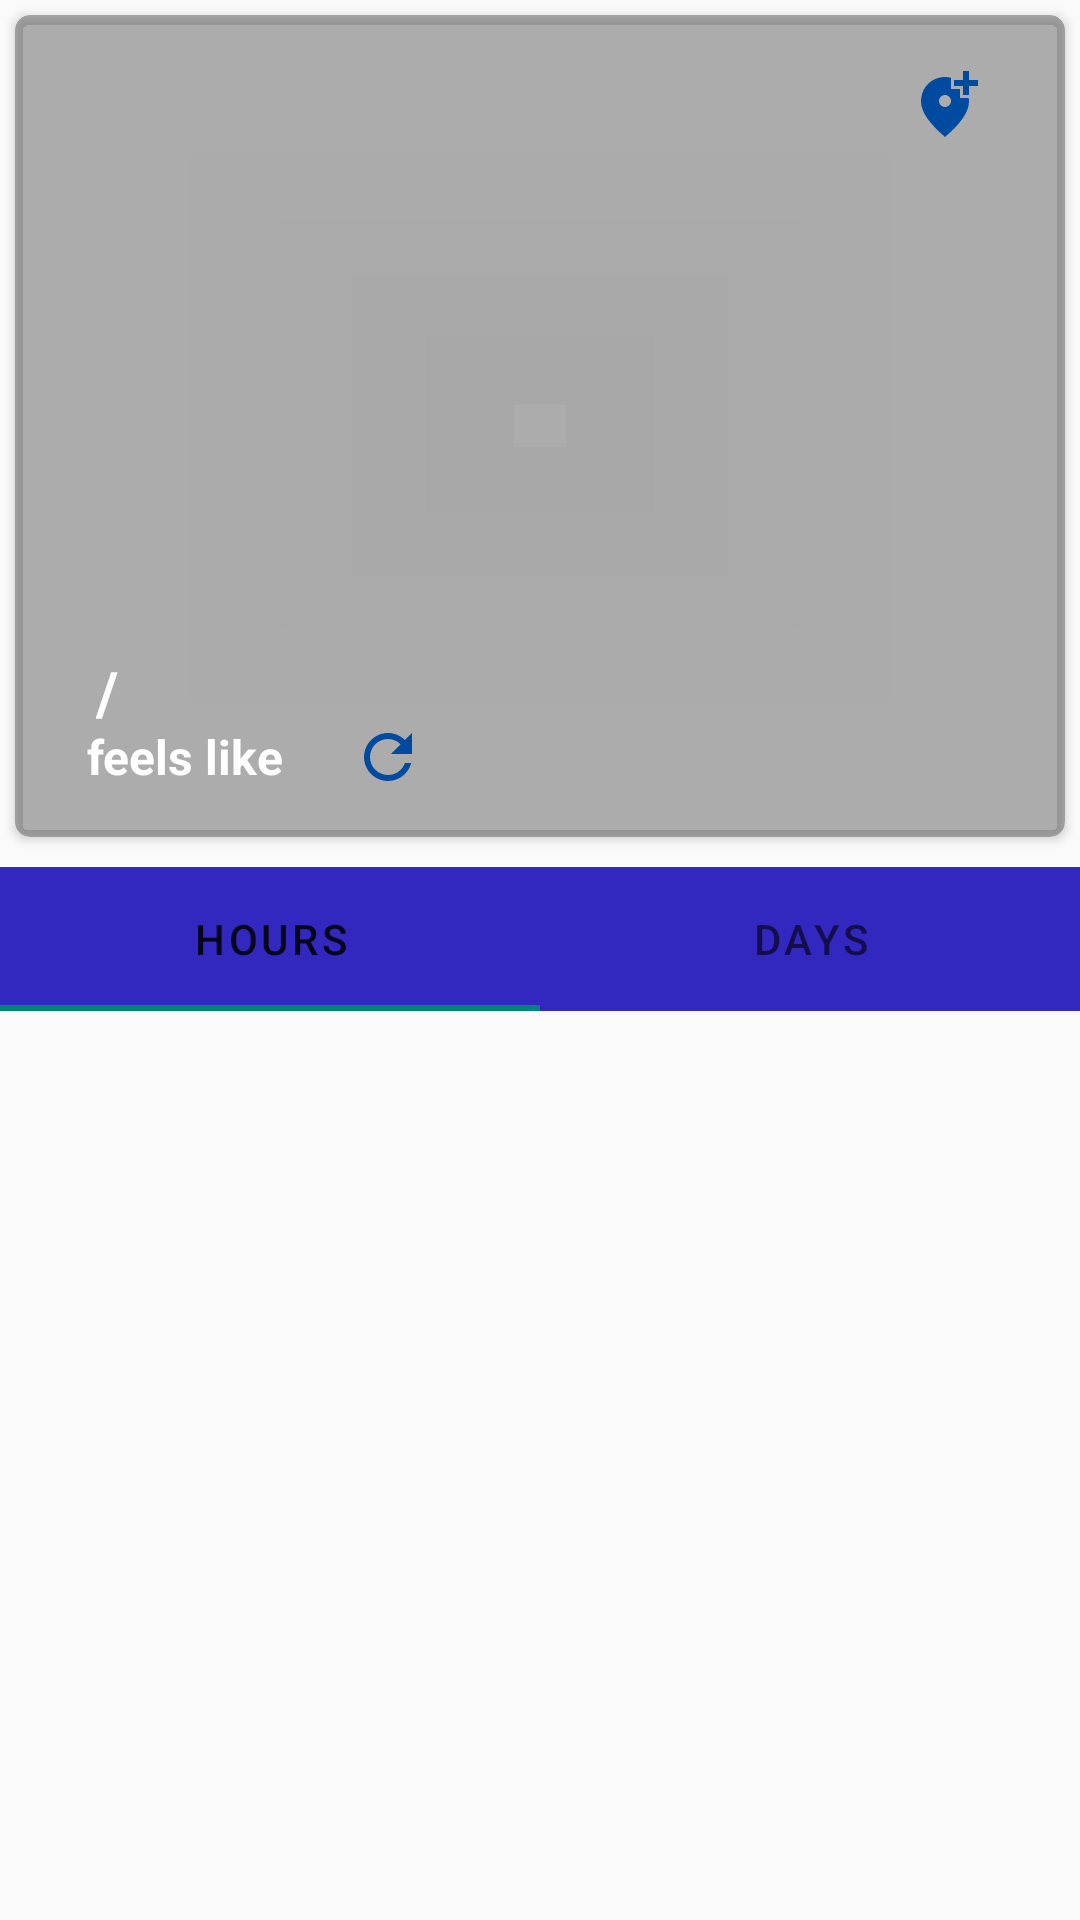

Layout XML and referenced resources for this Android screen:
<!-- AndroidManifest.xml: application theme Theme.WeatherForecast -->
<!-- res/layout/fragment_current_forecast.xml -->
<?xml version="1.0" encoding="utf-8"?>
<LinearLayout xmlns:android="http://schemas.android.com/apk/res/android"
    xmlns:app="http://schemas.android.com/apk/res-auto"
    xmlns:tools="http://schemas.android.com/tools"
    android:layout_width="match_parent"
    android:layout_height="match_parent"
    android:background="@drawable/sky"
    android:orientation="vertical"
    tools:context=".view.CurrentForecastFragment">

    <androidx.cardview.widget.CardView
        android:id="@+id/card_main"
        android:layout_width="match_parent"
        android:layout_height="wrap_content"
        android:layout_margin="@dimen/size_5dp"
        android:backgroundTint="@color/gray"
        android:elevation="@dimen/size_5dp"
        app:cardCornerRadius="@dimen/size_5dp">

        <androidx.constraintlayout.widget.ConstraintLayout
            android:id="@+id/container_in_main_card"
            android:layout_width="match_parent"
            android:layout_height="match_parent">

            <TextView
                android:id="@+id/card_main_date"
                style="@style/TextViewPrimary.ThinPrimary.Font_20sp"
                android:layout_marginStart="@dimen/size_24dp"
                android:layout_marginTop="@dimen/size_16dp"
                app:layout_constraintStart_toStartOf="@id/container_in_main_card"
                app:layout_constraintTop_toTopOf="@id/container_in_main_card"
                tools:text="Wednesday, june 13, 9:00" />

            <ImageView
                android:id="@+id/card_main_weather_icon"
                android:layout_width="160dp"
                android:layout_height="160dp"
                android:layout_margin="@dimen/size_16dp"
                android:contentDescription="@string/weather_icon"
                android:scaleType="fitCenter"
                app:layout_constraintBottom_toBottomOf="parent"
                app:layout_constraintEnd_toEndOf="parent"
                app:layout_constraintStart_toEndOf="@id/barrier"
                app:layout_constraintTop_toBottomOf="@+id/card_main_date"
                tools:ignore="ImageContrastCheck"
                tools:src="@drawable/weather_icon" />

            <TextView
                android:id="@+id/card_main_current_temperature"
                style="@style/TextViewPrimary"
                android:layout_marginTop="@dimen/size_8dp"
                android:textColor="@color/orange"
                android:textSize="48sp"
                app:layout_constraintStart_toStartOf="@+id/card_main_date"
                app:layout_constraintTop_toBottomOf="@+id/card_main_date"
                tools:text="32°C" />

            <TextView
                android:id="@+id/card_main_city"
                style="@style/TextViewPrimary.Font_28sp"
                android:layout_marginTop="@dimen/size_8dp"
                app:layout_constraintStart_toStartOf="@+id/card_main_current_temperature"
                app:layout_constraintTop_toBottomOf="@+id/card_main_current_temperature"
                tools:text="Kharkiv" />

            <TextView
                android:id="@+id/card_main_description"
                style="@style/TextViewPrimary.ThinPrimary.Font_20sp"
                android:layout_width="@dimen/size_0dp"
                android:layout_marginTop="@dimen/size_3dp"
                android:layout_marginEnd="@dimen/size_8dp"
                app:layout_constraintEnd_toStartOf="@+id/card_main_weather_icon"
                app:layout_constraintStart_toStartOf="@+id/card_main_city"
                app:layout_constraintTop_toBottomOf="@+id/card_main_city"
                tools:text="partly cloudy" />

            <TextView
                android:id="@+id/card_main_min_temp"
                style="@style/TextViewPrimary"
                android:layout_marginTop="@dimen/size_24dp"
                app:layout_constraintStart_toStartOf="@+id/card_main_description"
                app:layout_constraintTop_toBottomOf="@+id/card_main_description"
                tools:text="35°" />

            <TextView
                android:id="@+id/card_main_divider"
                style="@style/TextViewPrimary.ThinPrimary.Font_20sp"
                android:layout_marginStart="@dimen/size_3dp"
                android:text="@string/slash"
                app:layout_constraintBottom_toBottomOf="@+id/card_main_min_temp"
                app:layout_constraintStart_toEndOf="@+id/card_main_min_temp"
                app:layout_constraintTop_toTopOf="@+id/card_main_min_temp" />

            <TextView
                android:id="@+id/card_main_max_temp"
                style="@style/TextViewPrimary"
                android:layout_marginStart="@dimen/size_3dp"
                app:layout_constraintBottom_toBottomOf="@+id/card_main_min_temp"
                app:layout_constraintStart_toEndOf="@+id/card_main_divider"
                app:layout_constraintTop_toTopOf="@+id/card_main_min_temp"
                tools:text="26°" />

            <androidx.constraintlayout.widget.Barrier
                android:id="@+id/barrier"
                android:layout_width="@dimen/size_0dp"
                android:layout_height="@dimen/size_0dp"
                app:barrierDirection="end"
                app:constraint_referenced_ids="card_main_current_temperature, card_main_city, refresh" />

            <TextView
                android:id="@+id/card_main_feeling_text"
                style="@style/TextViewPrimary.ThinPrimary"
                android:layout_marginBottom="@dimen/size_16dp"
                android:text="@string/feels_like"
                app:layout_constraintBottom_toBottomOf="@id/container_in_main_card"
                app:layout_constraintStart_toStartOf="@+id/card_main_city"
                app:layout_constraintTop_toBottomOf="@+id/card_main_min_temp" />

            <TextView
                android:id="@+id/card_main_feeling_temp_value"
                style="@style/TextViewPrimary"
                android:layout_marginStart="@dimen/size_3dp"
                app:layout_constraintBottom_toBottomOf="@+id/card_main_feeling_text"
                app:layout_constraintStart_toEndOf="@+id/card_main_feeling_text"
                app:layout_constraintTop_toTopOf="@+id/card_main_feeling_text"
                tools:text="10°" />

            <ImageButton
                android:id="@+id/find_location"
                style="@style/ImageButtonStyle"
                android:layout_marginEnd="@dimen/size_16dp"
                android:contentDescription="@string/choose_location"
                android:src="@drawable/ic_baseline_add_location"
                app:layout_constraintBottom_toBottomOf="@+id/card_main_date"
                app:layout_constraintEnd_toEndOf="parent"
                app:layout_constraintTop_toTopOf="@+id/card_main_date" />

            <ImageButton
                android:id="@+id/refresh"
                style="@style/ImageButtonStyle"
                android:layout_marginStart="@dimen/size_8dp"
                android:contentDescription="@string/refresh_the_page"
                android:src="@drawable/ic_baseline_refresh"
                app:layout_constraintBottom_toBottomOf="@+id/card_main_feeling_temp_value"
                app:layout_constraintStart_toEndOf="@+id/card_main_feeling_temp_value"
                app:layout_constraintTop_toTopOf="@+id/card_main_feeling_temp_value" />

        </androidx.constraintlayout.widget.ConstraintLayout>

    </androidx.cardview.widget.CardView>

    <com.google.android.material.tabs.TabLayout
        android:id="@+id/tabs"
        android:layout_width="match_parent"
        android:layout_height="wrap_content"
        android:layout_marginTop="@dimen/size_5dp"
        android:background="@color/navy_blue">

        <com.google.android.material.tabs.TabItem
            android:layout_width="wrap_content"
            android:layout_height="wrap_content"
            android:text="@string/hours" />

        <com.google.android.material.tabs.TabItem
            android:layout_width="wrap_content"
            android:layout_height="wrap_content"
            android:text="@string/days" />

    </com.google.android.material.tabs.TabLayout>

    <androidx.viewpager2.widget.ViewPager2
        android:id="@+id/view_pager"
        android:layout_width="match_parent"
        android:layout_height="match_parent"
        android:layout_marginStart="@dimen/size_5dp"
        android:layout_marginEnd="@dimen/size_5dp"
        android:layout_marginBottom="@dimen/size_5dp" />

</LinearLayout>
<!-- resources referenced by this layout -->
<resources>
  <color name="gray">#80616161</color>
  <color name="navy_blue">#3227BF</color>
  <color name="orange">#FAA007</color>
  <dimen name="size_0dp">0dp</dimen>
  <dimen name="size_16dp">16dp</dimen>
  <dimen name="size_24dp">24dp</dimen>
  <dimen name="size_3dp">3dp</dimen>
  <dimen name="size_5dp">5dp</dimen>
  <dimen name="size_8dp">8dp</dimen>
  <!-- drawable ic_baseline_refresh (drawable) -->
  <vector android:height="24dp" android:tint="@color/secondary_dark"
      android:viewportHeight="24" android:viewportWidth="24"
      android:width="24dp" xmlns:android="http://schemas.android.com/apk/res/android">
      <path android:fillColor="@android:color/white" android:pathData="M17.65,6.35C16.2,4.9 14.21,4 12,4c-4.42,0 -7.99,3.58 -7.99,8s3.57,8 7.99,8c3.73,0 6.84,-2.55 7.73,-6h-2.08c-0.82,2.33 -3.04,4 -5.65,4 -3.31,0 -6,-2.69 -6,-6s2.69,-6 6,-6c1.66,0 3.14,0.69 4.22,1.78L13,11h7V4l-2.35,2.35z"/>
  </vector>
  <string name="choose_location">choose location</string>
  <string name="days">days</string>
  <string name="feels_like">feels like </string>
  <string name="hours">hours</string>
  <string name="refresh_the_page">refresh the page</string>
  <string name="slash">/</string>
  <string name="weather_icon">weather icon</string>
  <style name="ImageButtonStyle">
          <item name="android:layout_width">@dimen/size_48dp</item>
          <item name="android:layout_height">@dimen/size_48dp</item>
          <item name="android:background">@color/transparent</item>
      </style>
  <style name="TextViewPrimary">
          <item name="android:layout_width">wrap_content</item>
          <item name="android:layout_height">wrap_content</item>
          <item name="fontFamily">@font/nunito_sans_semibold</item>
          <item name="android:textAppearance">@style/TextAppearancePrimary</item>
          <item name="android:textStyle">bold</item>
          <item name="android:textColor">@color/white</item>
      </style>
  <style name="TextViewPrimary.Font_28sp">
                  <item name="android:textAppearance">@style/TextAppearancePrimary.TextSize_28sp</item>
              </style>
  <style name="TextViewPrimary.ThinPrimary">
                  <item name="fontFamily">@font/nunito_sans_extralight</item>
              </style>
  <style name="TextViewPrimary.ThinPrimary.Font_20sp">
                          <item name="android:textAppearance">@style/TextAppearancePrimary.TextSize_20sp</item>
                      </style>
  <style name="Theme.WeatherForecast" parent="Theme.MaterialComponents.DayNight.NoActionBar.Bridge">
          
          <item name="colorPrimary">@color/navy_blue</item>
          <item name="colorPrimaryVariant">@color/white</item>
          <item name="colorOnPrimary">@color/white</item>
          
          <item name="colorSecondary">@color/teal_200</item>
          <item name="colorSecondaryVariant">@color/teal_700</item>
          <item name="colorOnSecondary">@color/black</item>
          
          <item name="android:statusBarColor">@color/black</item>
          
      </style>
  <color name="secondary_dark">#004BA0</color>
  <dimen name="size_48dp">48dp</dimen>
  <color name="transparent">#00F0F6F6</color>
  <style name="TextAppearancePrimary" parent="TextAppearance.AppCompat">
          <item name="android:textSize">@dimen/text_size_16sp</item>
      </style>
  <color name="white">#FFFFFFFF</color>
  <style name="TextAppearancePrimary.TextSize_28sp">
                  <item name="android:textSize">@dimen/text_size_28sp</item>
              </style>
  <style name="TextAppearancePrimary.TextSize_20sp">
                  <item name="android:textSize">@dimen/text_size_20sp</item>
              </style>
  <color name="teal_200">#FF03DAC5</color>
  <color name="teal_700">#FF018786</color>
  <color name="black">#FF000000</color>
  <dimen name="text_size_16sp">16sp</dimen>
  <dimen name="text_size_28sp">28sp</dimen>
  <dimen name="text_size_20sp">20sp</dimen>
</resources>
